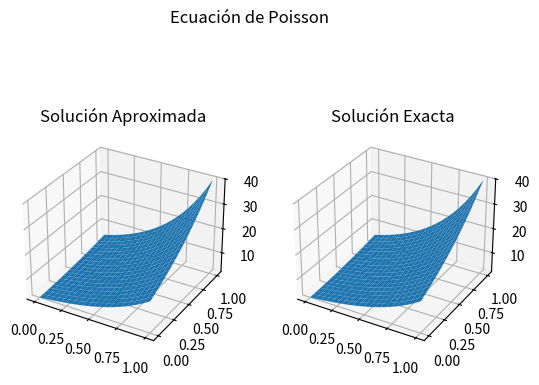

This chart was generated by the following Python code: (Note: this script raises an exception after producing the figure.)
# %% [markdown]
# # Poisson en 2D
# 
# A continuación se presentan ejemplos de implementaciones para calcular numericamente la solución de la ecuación de Poisson en dos dimensiones espaciales.
# 
# El problema a resolver es
# \begin{align}
#     \frac{\partial^2\phi}{\partial x^2}+ \frac{\partial^2\phi}{\partial y^2} = -f
# \end{align}
# 
# Sujeto a las condiciones:
# \begin{align}
#     \phi(x,y)_\Omega = 2e^{2x+y}
# \end{align}
# y
# \begin{align}
#     f(x,y) = 10e^{2x+y}
# \end{align}

# %% [markdown]
# ## Importación de librerias
# 
# Primero se hace la importación de las librerías necesarias para trabajar con cuestiones de computación científica en Python.

# %%
import numpy as np                                                              # Librería con funciones y arreglos de cómputo numérico.
import matplotlib.pyplot as plt                                                 # Nos permitirá graficar los resultados

# %% [markdown]
# ## Funciones para las condiciones
# Se definen las funciones que actuarán como las condiciones del problema frontera.
# 
# Estas pueden cambiarse dependiendo del problema a modelar con la finalidad de cambiar el problema que se pretende resolver.
# 
# En este caso, las funciones que se usarán son:
# \begin{align}
#     \phi(x,y) = 2e^{2x+y}
# \end{align}
# y
# \begin{align}
#     f(x,y) = 10e^{2x+y}
# \end{align}

# %%
def phi(x, y):                                                                  # Se define la función phi.
    phi = 2*np.exp(2*x+y)                                                       # Se agrega la expresión para la condición.
    return phi                                                                  # Regresa el valor de la condición evaluada.

def f(x,y):                                                                     # Se define la función f.
    f = 10*np.exp(2*x+y)                                                        # Se agrega la expresión para la condición.
    return f                                                                    # Regresa el valor de la condición evaluada.

# %% [markdown]
# ## Poisson 2D Matricial

# %% [markdown]
# ### Inicialización de Variables
# Se inicializan algunas variables para la generación de la malla de la región en la cual se pretende resolver el problema y acelerar algunos cálculos.

# %%
m      = 21                                                                     # Número de elementos que tendrá la discretización.
x      = np.linspace(0,1,m)                                                     # Se hace la discretización en x del intervalo [0, 1].
y      = np.linspace(0,1,m)                                                     # Se hace la discretización en y del intervalo [0, 1].
h      = x[2] - x[1]                                                            # Se calcula h para el método de Diferencias Finitas.
x, y   = np.meshgrid(x,y)                                                       # Se hace la malla de la región para trabajar [0,1]x[0,1].
A      = np.zeros([(m-2)*(m-2),(m-2)*(m-2)])                                    # Se inicializa la matriz A con ceros.
rhs    = np.zeros([(m-2)*(m-2),1])                                              # Se inicializa el vector rhs con ceros.
phi_ap = np.zeros([m,m])                                                        # Se inicializa la variable para la solución aproximada.
phi_ex = np.zeros([m,m])                                                        # Se inicializa la respectiva variable con ceros.

# %% [markdown]
# ### Condiciones de Frontera
# 
# Se deben de agregar las condiciones de frontera, para poder calcular correctamente la aproximación. En este caso, se debe de considerar que se tienen 4 fronteras diferentes.

# %%
for i in range(1,m-1):                                                          # Se recorren los nodos de la frontera.
    temp       = i-1                                                            # Se asigna el valor de temp como los nodos de la primera frontera en x.
    rhs[temp] += phi(x[i,0], y[i,0])                                            # Se guarda la condición de frontera en el lado derecho.
    temp       = (i-1) + (m-2)*((m-1)-2)                                        # Se asigna el valor de temp como los nodos de la última frontera en x.
    rhs[temp] += phi(x[i,m-1], y[i,m-1])                                        # Se guarda la condición de frontera en el lado derecho.
    temp       = (m-2)*(i-1)                                                    # Se asigna el valor de temp para los nodos de la primera frontera en y.
    rhs[temp] += phi(x[0,i], y[0,i])                                            # Se guarda la condición de frontera en el lado derecho.
    temp       = ((m-1)-2) + (m-2)*(i-1)                                        # Se asgina el valor de temp para los nodos de la última frontera en y.
    rhs[temp] += phi(x[m-1,i], y[m-1,i])                                        # Se guarda la condición de frontera en el lado derecho.

for i in range(1,m-1):                                                          # Para todos los nodos en x.
    for j in range(1,m-2):                                                      # Para todos los nodos en y.
        temp       = (i-1) + (m-2)*(j-1)                                        # Se buscan los nodos que son frontera.
        rhs[temp] += -(h**2)*f(x[i,j], y[i,j])                                  # Se agrega f al lado derecho.

# %% [markdown]
# ### Matriz de Diferencias Finitas
# Se ensambla la Matriz A, tridiagonal por bloques, de Diferencias Finitas.

# %%
dB   = np.diag(4*np.ones(m-2))                                                  # Se hace una matriz diagonal con 4s.
dBp1 = np.diag(1*np.ones((m-2)-1), k=1)                                         # Se hace una matriz identidad negativa inferior.
dBm1 = np.diag(1*np.ones((m-2)-1), k=-1)                                        # Se hace una matriz identidad negativa superior.
B    = (dB - dBp1 - dBm1)                                                       # Se ensamblan los bloques de la diagonal.
I    = -np.identity(m-2)                                                        # Se hace una matriz identidad negativa.
temp = 1                                                                        # Se inicializa un contador para guardar lo anterior en la matriz A.

for i in range(0,(m-2)*(m-2),(m-2)):                                            # Para cada uno de los bloques.
    A[i:temp*(m-2), i:temp*(m-2)] = B                                           # Se hace la diagonal interior de bloques B.
    if temp*(m-2) < (m-2)*(m-2):                                                # Si estamos arriba o abajo de la diagonal interior.
        A[temp*(m-2):temp*(m-2)+(m-2), i:temp*(m-2)] = I                        # Se pone una identidad negativa en la diagonal superior.
        A[i:temp*(m-2), temp*(m-2):temp*(m-2)+(m-2)] = I                        # Se pone una identidad negativa en la diagonal inferior.
    temp += 1                                                                   # Se aumenta el contador.

# %% [markdown]
# ### Resolver el problema
# Se resuelve el problema lineal
# \begin{align}
#     Au = rhs
# \end{align}
# 
# Además de que se agregan las condiciones de frontera a la aproximación calculada.

# %%
A  = np.linalg.pinv(A)                                                          # La inversa nos servirá para multiplicar por el lado derecho.
u = A@rhs                                                                       # Se multiplica la inversa por el lado derecho.
u = np.reshape(u, (m-2,m-2)).transpose()                                        # Se convierte el vector columna en matriz.

phi_ap[1:(m-1), 1:(m-1)] = u                                                    # Se guarda la aproximación calculada dentro de phi_ap.
for i in range(m):                                                              # Para todos los nodos.
    phi_ap[i,0] = phi(x[i,0],y[i,0])                                            # Se guarda la condición de frontera x = 0 en la aproximación.
    phi_ap[i,m-1] = phi(x[i,m-1],y[i,m-1])                                      # Se guarda la condición de frontera x = m en la aproximación.
    phi_ap[0,i] = phi(x[0,i],y[0,i])                                            # Se guarda la condición de frontera y = 0 en la aproximación.
    phi_ap[m-1,i] = phi(x[m-1,i],y[m-1,i])                                      # Se guarda la condición de frontera y = m en la aproximación.

# %% [markdown]
# ### Solución Exacta
# Se hace el cálculo de la solución exacta. En este caso, el problema toma como condiciones de frontera la solución exacta $\phi$.

# %%
for i in range(m):                                                              # Para cada uno de los elementos de la discretización en x.
    for j in range(m):                                                          # Para cada uno de los elementos de la discretización en y.
        phi_ex[i,j] = phi(x[i,j], y[i,j])                                       # Se asigna la solución exacta.

# %% [markdown]
# ### Graficación
# Se grafican la solución aproximada y la solución exacta lado a lado para ver que tan buena (o mala) es la aproximación.

# %%
fig, (ax1, ax2) = plt.subplots(1, 2, subplot_kw={"projection": "3d"})           # Se hace una figura con dos figuras incrustadas.
plt.rcParams["figure.figsize"] = (10,5)                                         # Se define el tamaño de la figura principal.
plt.suptitle('Ecuación de Poisson')                                             # Se pone un título a la figura principal.
min  = phi_ex.min()                                                             # Se encuentra el valor mínimo de la solución para ajustar la gráfica.
max  = phi_ex.max()                                                             # Se encuentra el valor máximo de la solución para ajustar la gráfica.

ax1.set_title('Solución Aproximada')                                            # Se pone el título de la primera figura incrustada.
ax1.plot_surface(x, y, phi_ap)                                                  # Se grafica la solución aproximada en la primera figura incrustada.
ax1.set_zlim([min,max])                                                         # Se establecen los ejes de la gráfica.

ax2.set_title('Solución Exacta')                                                # Se pone el título de la segunda figura incrustada.
ax2.plot_surface(x, y, phi_ex)                                                  # Se grafica la solución exacta en la segunda figura incrustada.
ax2.set_zlim([min,max])                                                         # Se establecen los ejes de la gráfica.
plt.show()                                                                      # Se muestra la figura.

# %% [markdown]
# ## Poisson 2D Iterativo

# %% [markdown]
# ### Inicialización de Variables
# Se inicializan algunas variables para la generación de la malla de la región en la cual se pretende resolver el problema y acelerar algunos cálculos.

# %%
m      = 21                                                                     # Número de elementos que tendrá la discretización.
x      = np.linspace(0,1,m)                                                     # Se hace la discretización en x del intervalo [0, 1].
y      = np.linspace(0,1,m)                                                     # Se hace la discretización en y del intervalo [0, 1].
h      = x[2] - x[1]                                                            # Se calcula h para el método de Diferencias Finitas.
x, y   = np.meshgrid(x,y)                                                       # Se hace la malla de la región para trabajar [0,1]x[0,1].
err    = 1                                                                      # Se inicializa una diferencia, err, en 1 para asegurarnos de que haga por lo menos una iteración.
tol    = np.sqrt(np.finfo(float).eps)                                           # Se establece una tolerancia que será la raíz cuadrada del épsilon de la computadora.
phi_ap = np.zeros([m,m])                                                        # Se inicializa la variable para la solución aproximada.
phi_ex = np.zeros([m,m])                                                        # Se inicializa la respectiva variable con ceros.

# %% [markdown]
# ### Condiciones de Frontera
# 
# Se deben de agregar las condiciones de frontera, para poder calcular correctamente la aproximación. En este caso, se debe de considerar que se tienen 4 fronteras diferentes.

# %%
for i in range(m):                                                              # Se recorren todos los nodos de frontera.
    phi_ap[i,0]  = phi(x[i,0], y[i,0])                                          # Se asigna el valor para la frontera derecha
    phi_ap[i,-1] = phi(x[i,-1], y[i,-1])                                        # Se asigna el valor para la frontera izquierda
    phi_ap[0,i]  = phi(x[0,i], y[0,i])                                          # Se asigna el valor para la frontera superior
    phi_ap[-1,i] = phi(x[-1,i], y[-1,i])                                        # Se asigna el valor para la frontera inferior

# %% [markdown]
# ### Resolver el problema
# En este caso, el problema se resolverá iterativamente, tomando en cuenta la tolerancia para el error cometido de itación en interación establecida anteriormente.

# %%
while err >= tol:
    err = 0
    for i in range(1,m-1):
        for j in range(1,m-1):
            t = (1/4)*(phi_ap[i-1,j] + phi_ap[i+1,j] + \
                phi_ap[i,j-1] + phi_ap[i,j+1] - \
                h**2*f(x[i,j],y[i,j]))
            err = max(err, abs(t - phi_ap[i,j]))
            phi_ap[i,j] = t

# %% [markdown]
# ### Solución Exacta
# Se hace el cálculo de la solución exacta. En este caso, el problema toma como condiciones de frontera la solución exacta $\phi$.

# %%
for i in range(m):                                                              # Para cada uno de los elementos de la discretización en x.
    for j in range(m):                                                          # Para cada uno de los elementos de la discretización en y.
        phi_ex[i,j] = phi(x[i,j], y[i,j])                                       # Se asigna la solución exacta.

# %% [markdown]
# ### Graficación
# Se grafican la solución aproximada y la solución exacta lado a lado para ver que tan buena (o mala) es la aproximación.

# %%
fig, (ax1, ax2) = plt.subplots(1, 2, subplot_kw={"projection": "3d"})           # Se hace una figura con dos figuras incrustadas.
plt.rcParams["figure.figsize"] = (10,5)                                         # Se define el tamaño de la figura principal.
plt.suptitle('Ecuación de Poisson')                                             # Se pone un título a la figura principal.
min  = phi_ex.min()                                                             # Se encuentra el valor mínimo de la solución para ajustar la gráfica.
max  = phi_ex.max()                                                             # Se encuentra el valor máximo de la solución para ajustar la gráfica.

ax1.set_title('Solución Aproximada')                                            # Se pone el título de la primera figura incrustada.
ax1.plot_surface(x, y, phi_ap)                                                  # Se grafica la solución aproximada en la primera figura incrustada.
ax1.set_zlim([min,max])                                                         # Se establecen los ejes de la gráfica.

ax2.set_title('Solución Exacta')                                                # Se pone el título de la segunda figura incrustada.
ax2.plot_surface(x, y, phi_ex)                                                  # Se grafica la solución exacta en la segunda figura incrustada.
ax2.set_zlim([min,max])                                                         # Se establecen los ejes de la gráfica.
plt.show()                                                                      # Se muestra la figura.


